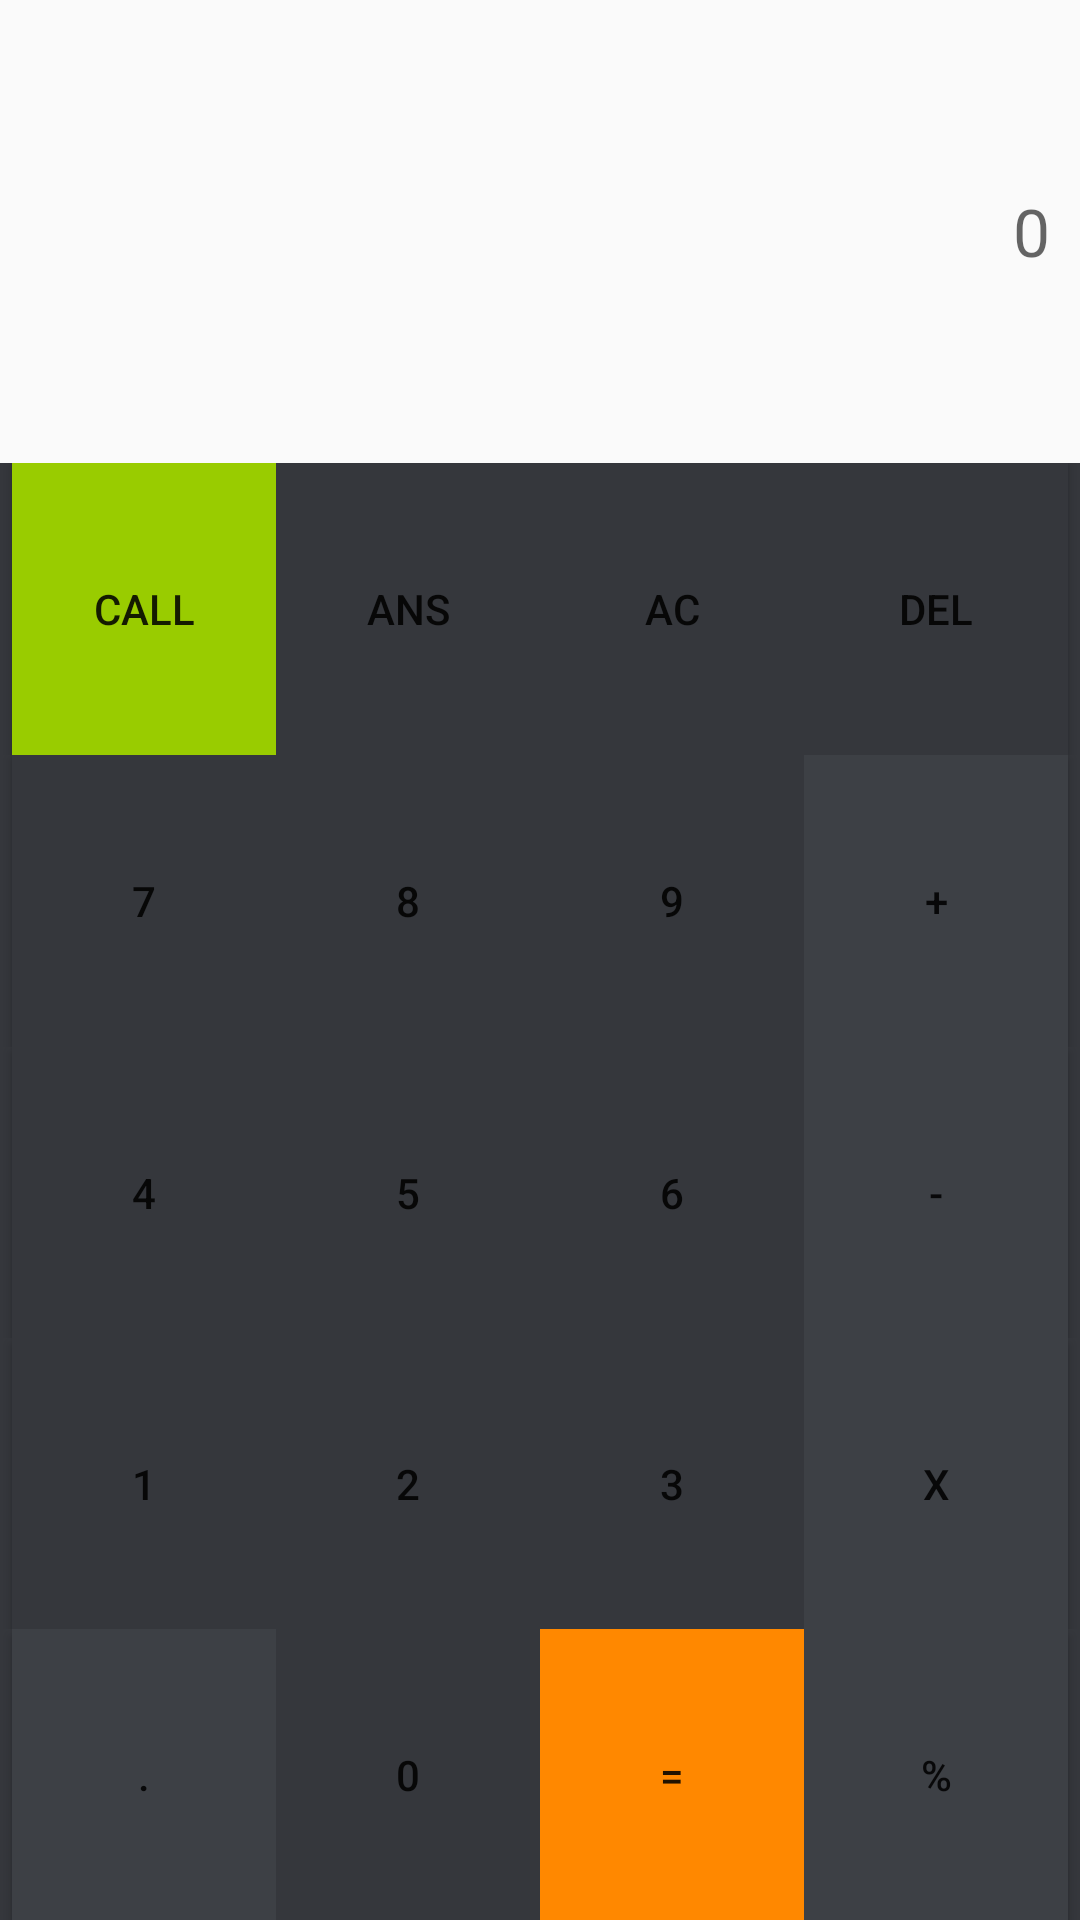

Here is an Android app screen rendered from its layout file. Give the layout XML and the strings, colors and styles it references.
<!-- AndroidManifest.xml: application theme AppTheme -->
<!-- res/layout/activity_calculator.xml -->
<LinearLayout xmlns:android="http://schemas.android.com/apk/res/android"
    xmlns:tools="http://schemas.android.com/tools"
    android:layout_width="match_parent"
    android:layout_height="match_parent"
    android:orientation="vertical"
    tools:context=".MainActivity"
    android:weightSum="10">

    <LinearLayout
        android:orientation="vertical"
        android:layout_width="match_parent"
        android:layout_height="wrap_content"
        android:layout_margin="10dp"
        android:layout_gravity="center_horizontal"
        android:layout_weight="3"
        android:gravity="center|right">

        <TextView
            android:layout_width="wrap_content"
            android:layout_height="wrap_content"
            android:textAppearance="?android:attr/textAppearanceLarge"
            android:text=""
            android:id="@+id/textView4"
            android:hint="0" />
    </LinearLayout>

    <LinearLayout
        android:orientation="vertical"
        android:layout_width="match_parent"
        android:layout_height="wrap_content"
        android:gravity="bottom"
        android:background="@color/colorPrimaryDark"
        android:layout_gravity="center_horizontal"
        android:layout_weight="7">

        <LinearLayout
            android:orientation="horizontal"
            android:layout_width="match_parent"
            android:layout_height="match_parent"
            android:layout_weight="1"
            android:gravity="center" >

            <Button
                android:layout_width="wrap_content"
                android:layout_height="match_parent"
                android:background="@android:color/holo_green_light"
                android:text="Call"
                android:id="@+id/button17" />

            <Button
                android:layout_width="wrap_content"
                android:layout_height="match_parent"
                android:background="@color/colorPrimaryDark"
                android:text="ANS"
                android:id="@+id/button18" />

            <Button
                android:layout_width="wrap_content"
                android:layout_height="match_parent"
                android:background="@color/colorPrimaryDark"
                android:text="AC"
                android:id="@+id/button19" />

            <Button
                android:layout_width="wrap_content"
                android:layout_height="match_parent"
                android:background="@color/colorPrimaryDark"
                android:text="DEL"
                android:id="@+id/button20" />
        </LinearLayout>

        <LinearLayout
            android:orientation="horizontal"
            android:layout_width="match_parent"
            android:layout_height="match_parent"
            android:layout_weight="1"
            android:gravity="center">

            <Button
                android:layout_width="wrap_content"
                android:layout_height="match_parent"
                android:background="@color/colorPrimaryDark"
                android:text="7"
                android:id="@+id/button9" />

            <Button
                android:layout_width="wrap_content"
                android:layout_height="match_parent"
                android:background="@color/colorPrimaryDark"
                android:text="8"
                android:id="@+id/button10" />

            <Button
                android:layout_width="wrap_content"
                android:layout_height="match_parent"
                android:background="@color/colorPrimaryDark"
                android:text="9"
                android:id="@+id/button11" />

            <Button
                android:layout_width="wrap_content"
                android:layout_height="match_parent"
                android:background="@color/colorPrimary"
                android:text="+"
                android:id="@+id/button4" />
        </LinearLayout>

        <LinearLayout
            android:orientation="horizontal"
            android:layout_width="match_parent"
            android:layout_height="match_parent"
            android:layout_weight="1"
            android:gravity="center">

            <Button
                android:layout_width="wrap_content"
                android:layout_height="match_parent"
                android:background="@color/colorPrimaryDark"
                android:text="4"
                android:id="@+id/button5" />

            <Button
                android:layout_width="wrap_content"
                android:layout_height="match_parent"
                android:background="@color/colorPrimaryDark"
                android:text="5"
                android:id="@+id/button6" />

            <Button
                android:layout_width="wrap_content"
                android:layout_height="match_parent"
                android:background="@color/colorPrimaryDark"
                android:text="6"
                android:id="@+id/button7" />

            <Button
                android:layout_width="wrap_content"
                android:layout_height="match_parent"
                android:background="@color/colorPrimary"
                android:text="-"
                android:id="@+id/button8" />
        </LinearLayout>

        <LinearLayout
            android:orientation="horizontal"
            android:layout_width="match_parent"
            android:layout_height="match_parent"
            android:layout_weight="1"
            android:gravity="center">

            <Button
                android:layout_width="wrap_content"
                android:layout_height="match_parent"
                android:background="@color/colorPrimaryDark"
                android:text="1"
                android:id="@+id/button" />

            <Button
                android:layout_width="wrap_content"
                android:layout_height="match_parent"
                android:background="@color/colorPrimaryDark"
                android:text="2"
                android:id="@+id/button2" />

            <Button
                android:layout_width="wrap_content"
                android:layout_height="match_parent"
                android:background="@color/colorPrimaryDark"
                android:text="3"
                android:id="@+id/button3" />

            <Button
                android:layout_width="wrap_content"
                android:layout_height="match_parent"
                android:background="@color/colorPrimary"
                android:text="x"
                android:id="@+id/button12" />
        </LinearLayout>

        <LinearLayout
            android:orientation="horizontal"
            android:layout_width="match_parent"
            android:layout_height="match_parent"
            android:layout_weight="1"
            android:gravity="center">

            <Button
                android:layout_width="wrap_content"
                android:layout_height="match_parent"
                android:background="@color/colorPrimary"
                android:text="."
                android:id="@+id/button13" />

            <Button
                android:layout_width="wrap_content"
                android:layout_height="match_parent"
                android:background="@color/colorPrimaryDark"
                android:text="0"
                android:id="@+id/button14" />

            <Button
                android:layout_width="wrap_content"
                android:layout_height="match_parent"
                android:background="@android:color/holo_orange_dark"
                android:text="="
                android:id="@+id/button15" />

            <Button
                android:layout_width="wrap_content"
                android:layout_height="match_parent"
                android:background="@color/colorPrimary"
                android:text="%"
                android:id="@+id/button16" />
        </LinearLayout>
    </LinearLayout>


</LinearLayout>
<!-- resources referenced by this layout -->
<resources>
  <color name="colorPrimary">#3d4045</color>
  <color name="colorPrimaryDark">#35373c</color>
  <style name="AppTheme" parent="Theme.AppCompat.Light.NoActionBar">
          
          <item name="colorPrimary">@android:color/holo_blue_light</item>
          <item name="colorPrimaryDark">@color/colorPrimaryDark</item> 
          <item name="colorAccent">@color/colorAccent</item>
  
      </style>
  <color name="colorAccent">#db4040</color>
</resources>
